Run: headless pygame with SDL's dummy video driver; simulated clock (each Clock.tick advances the game by its frame time, no real sleeping); random seed 0; keys injected as events and as key.get_pressed() state; no mouse input; restart key RETURN tapped at the start of phases 3 and 4.
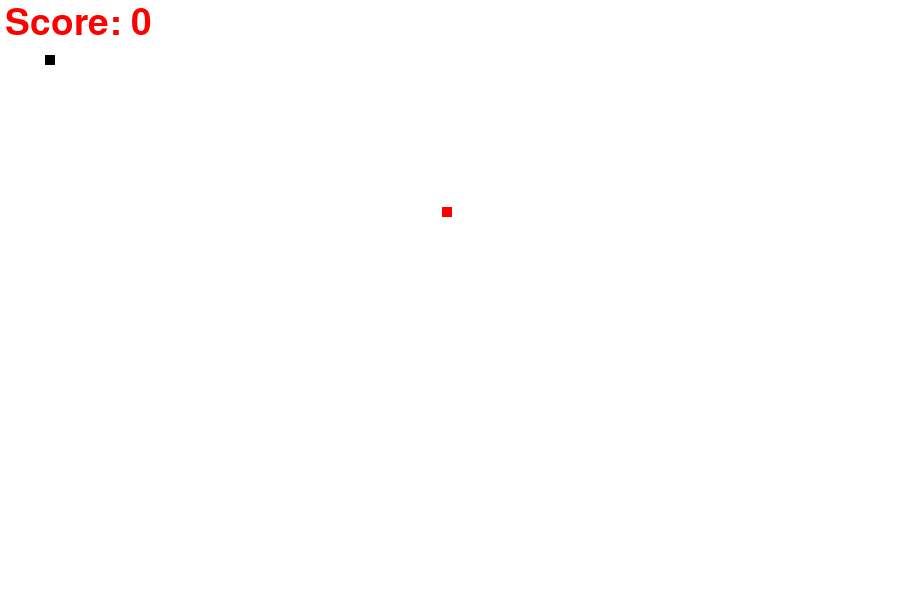
Frame 1 of 4 · flips 1–60 · no input
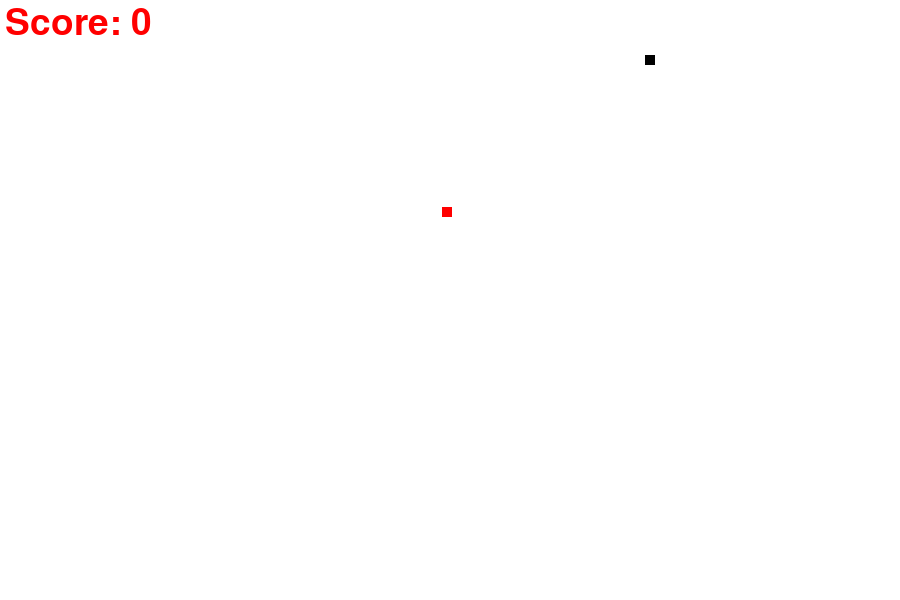
Frame 2 of 4 · flips 61–180 · tapped SPACE, RETURN · held RIGHT (→), D
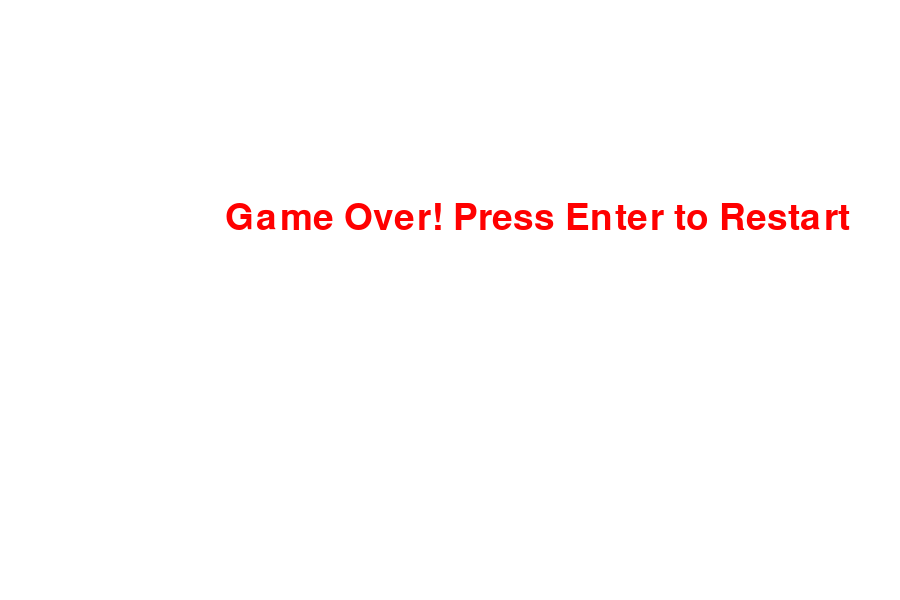
Frame 3 of 4 · flips 181–300 · tapped RETURN · held DOWN (↓), S
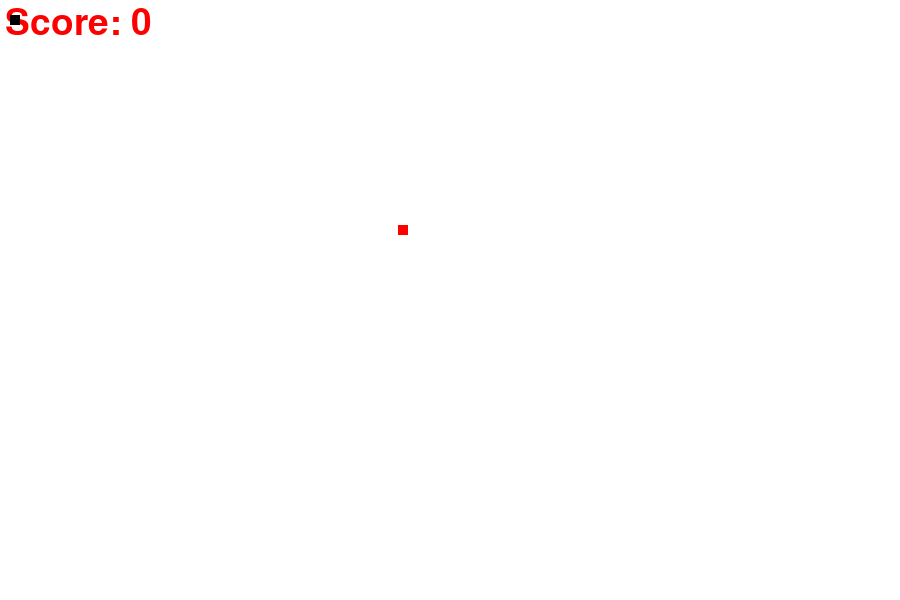
Frame 4 of 4 · flips 301–420 · tapped RETURN · held LEFT (←), A, UP (↑), W

The pygame program that drew these frames:

import random
import pygame

pygame.init()

# Colors
white = (255, 255, 255)
red = (255, 0, 0)
black = (0, 0, 0)

# Creating the game window
screenwidth = 900
screenheight = 600
gamewindow = pygame.display.set_mode((screenwidth, screenheight))
pygame.display.set_caption("My Game")

# Game-specific variables
exitgame = False
gameover = False
velocity_x = 0
velocity_y = 0
snake_size = 10
snake_x = 45
snake_y = 55
fps = 40
score = 0
food_size = 10
init_velocity = 5

food_x = random.randint(10, int(screenwidth / 2))
food_y = random.randint(10, int(screenheight / 2))

clock = pygame.time.Clock()
font = pygame.font.SysFont(None, 55)

# Functions
def text_screen(text, color, x, y):
    screen_text = font.render(text, True, color)
    gamewindow.blit(screen_text, [x, y])

def plot_snake(gamewindow, color, snk_list, snake_size):
    for x, y in snk_list:
        pygame.draw.rect(gamewindow, color, [x, y, snake_size, snake_size])

snk_list = []
snk_length = 1

# Game loop
while not exitgame:
    if gameover:
        gamewindow.fill(white)
        text_screen("Game Over! Press Enter to Restart", red, screenwidth // 4, screenheight // 3)
        pygame.display.update()

        # Handling restart after game over
        for event in pygame.event.get():
            if event.type == pygame.QUIT:
                exitgame = True
            if event.type == pygame.KEYDOWN:
                if event.key == pygame.K_RETURN:
                    # Resetting variables for new game
                    gameover = False
                    snake_x = 10
                    snake_y = 15
                    velocity_x = 0
                    velocity_y = 0
                    snk_list = []
                    snk_length = 1
                    score = 0
                    food_x = random.randint(10, int(screenwidth / 2))
                    food_y = random.randint(10, int(screenheight / 2))

    else:
        for event in pygame.event.get():
            if event.type == pygame.QUIT:
                exitgame = True

            if event.type == pygame.KEYDOWN:
                if event.key == pygame.K_RIGHT:
                    velocity_x = init_velocity
                    velocity_y = 0

                if event.key == pygame.K_LEFT:
                    velocity_x = -init_velocity
                    velocity_y = 0

                if event.key == pygame.K_UP:
                    velocity_y = -init_velocity
                    velocity_x = 0

                if event.key == pygame.K_DOWN:
                    velocity_y = init_velocity
                    velocity_x = 0

        snake_x += velocity_x
        snake_y += velocity_y

        # Check for food collision
        if abs(snake_x - food_x) < 10 and abs(snake_y - food_y) < 10:
            score += 1
            print("Score:", score * 10)
            food_x = random.randint(10, int(screenwidth / 2))
            food_y = random.randint(10, int(screenheight / 2))
            snk_length += 5

        # Game over conditions
        if snake_x < 0 or snake_x > screenwidth or snake_y < 0 or snake_y > screenheight:
            gameover = True

        # Adding head position to snake body
        head = []
        head.append(snake_x)
        head.append(snake_y)
        snk_list.append(head)

        if len(snk_list) > snk_length:
            del snk_list[0]

        # # Check for self-collision
        # if head in snk_list[:-1]:
        #     gameover = True

        gamewindow.fill(white)
        text_screen("Score: " + str(score * 10), red, 5, 5)
        pygame.draw.rect(gamewindow, red, [food_x, food_y, food_size, food_size])
        plot_snake(gamewindow, black, snk_list, snake_size)
        pygame.display.update()
        clock.tick(fps)

pygame.quit()
quit()
